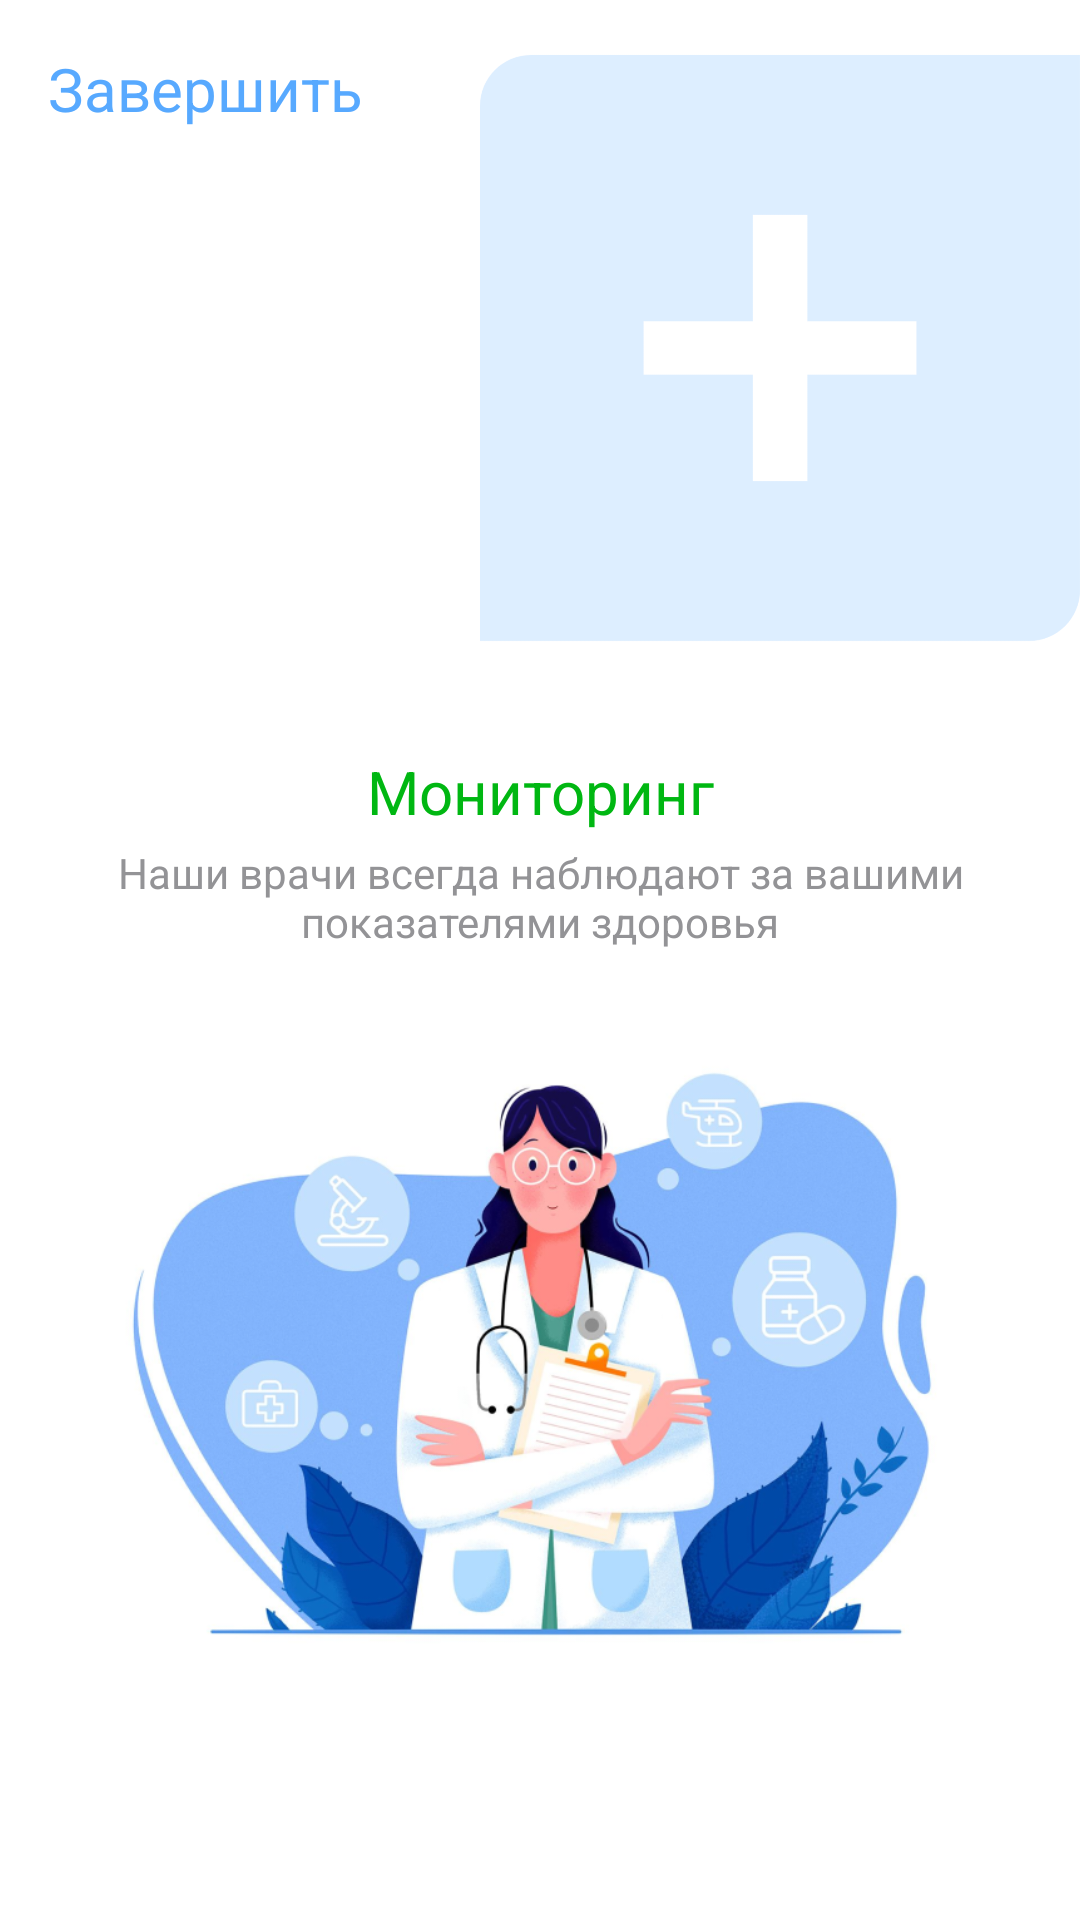

Produce the Android XML layout that renders to this screen, including the resource entries it uses.
<!-- AndroidManifest.xml: application theme Base.Theme.MedicApp -->
<!-- res/layout/fragment_monitoring.xml -->
<?xml version="1.0" encoding="utf-8"?>
<androidx.constraintlayout.widget.ConstraintLayout xmlns:android="http://schemas.android.com/apk/res/android"
    xmlns:tools="http://schemas.android.com/tools"
    android:layout_width="match_parent"
    android:layout_height="match_parent"
    xmlns:app="http://schemas.android.com/apk/res-auto"
    tools:context=".hello_screen.fragments.Hello3"
    android:background="@color/white"
    >


    <TextView
        android:id="@+id/complete_button"
        android:layout_width="wrap_content"
        android:layout_height="wrap_content"
        android:text="Завершить"
        android:textColor="@color/blue_text"
        android:textSize="20sp"
        android:textFontWeight="600"
        app:layout_constraintStart_toStartOf="parent"
        app:layout_constraintTop_toTopOf="parent"
        app:layout_constraintEnd_toEndOf="parent"
        app:layout_constraintHorizontal_bias="0"
        android:layout_marginStart="16dp"
        android:layout_marginTop="16dp"

        />

    <ImageView
        android:id="@+id/logo_image"
        android:layout_width="200dp"
        android:layout_height="200dp"
        android:background="@color/white"
        app:layout_constraintStart_toStartOf="parent"
        app:layout_constraintEnd_toEndOf="parent"
        app:layout_constraintTop_toTopOf="parent"
        app:layout_constraintHorizontal_bias="1"
        android:layout_marginTop="16dp"
        android:src="@drawable/logo_big_image"
        android:scaleType="fitXY"
        />
    <TextView
        android:id="@+id/name_fragment_text"
        android:layout_width="wrap_content"
        android:layout_height="wrap_content"
        app:layout_constraintStart_toStartOf="parent"
        app:layout_constraintEnd_toEndOf="parent"
        app:layout_constraintTop_toBottomOf="@id/logo_image"
        app:layout_constraintBottom_toTopOf="@id/discription_text"
        android:layout_marginTop="30dp"
        android:text="Мониторинг"
        android:textSize="20sp"
        android:textFontWeight="600"
        android:textColor="@color/green_color"
        />
    <TextView
        android:id="@+id/discription_text"
        android:layout_width="wrap_content"
        android:layout_height="wrap_content"
        app:layout_constraintStart_toStartOf="parent"
        app:layout_constraintEnd_toEndOf="parent"
        app:layout_constraintTop_toBottomOf="@id/name_fragment_text"
        app:layout_constraintBottom_toTopOf="@id/tabLayout"
        android:text="Наши врачи всегда наблюдают
за вашими показателями здоровья"
        android:textSize="14sp"
        android:textFontWeight="400"
        android:textColor="@color/Caption"
        android:textAlignment="center"
        />
    <com.google.android.material.tabs.TabLayout
        android:id="@+id/tabLayout"
        android:layout_width="match_parent"
        android:layout_height="wrap_content"
        app:layout_constraintStart_toStartOf="parent"
        app:layout_constraintEnd_toEndOf="parent"
        app:layout_constraintTop_toTopOf="parent"
        app:layout_constraintBottom_toBottomOf="parent"
        android:layout_marginTop="50dp"
        android:background="@color/transparent_color"
        app:tabBackground="@drawable/tab_fragment_dot"
        app:tabGravity="center"
        app:tabIndicatorHeight="0dp"
        />
    <ImageView
        android:layout_width="300dp"
        android:layout_height="300dp"
        app:layout_constraintEnd_toEndOf="parent"
        app:layout_constraintStart_toStartOf="parent"
        app:layout_constraintBottom_toBottomOf="parent"
        android:src="@drawable/monitoring_screen_picture"
        android:layout_marginBottom="40dp"
        />

</androidx.constraintlayout.widget.ConstraintLayout>
<!-- resources referenced by this layout -->
<resources>
  <color name="Caption">#939396</color>
  <color name="blue_text">#57A9FF</color>
  <color name="green_color">#00B712</color>
  <color name="transparent_color">#0057A9FF</color>
  <color name="white">#FFFFFFFF</color>
  <!-- drawable logo_big_image: png bitmap (drawable, 45787 bytes) -->
  <!-- drawable monitoring_screen_picture: png bitmap (drawable, 354469 bytes) -->
  <style name="Base.Theme.MedicApp" parent="Theme.MaterialComponents.Light.NoActionBar">
          
          
      </style>
</resources>
